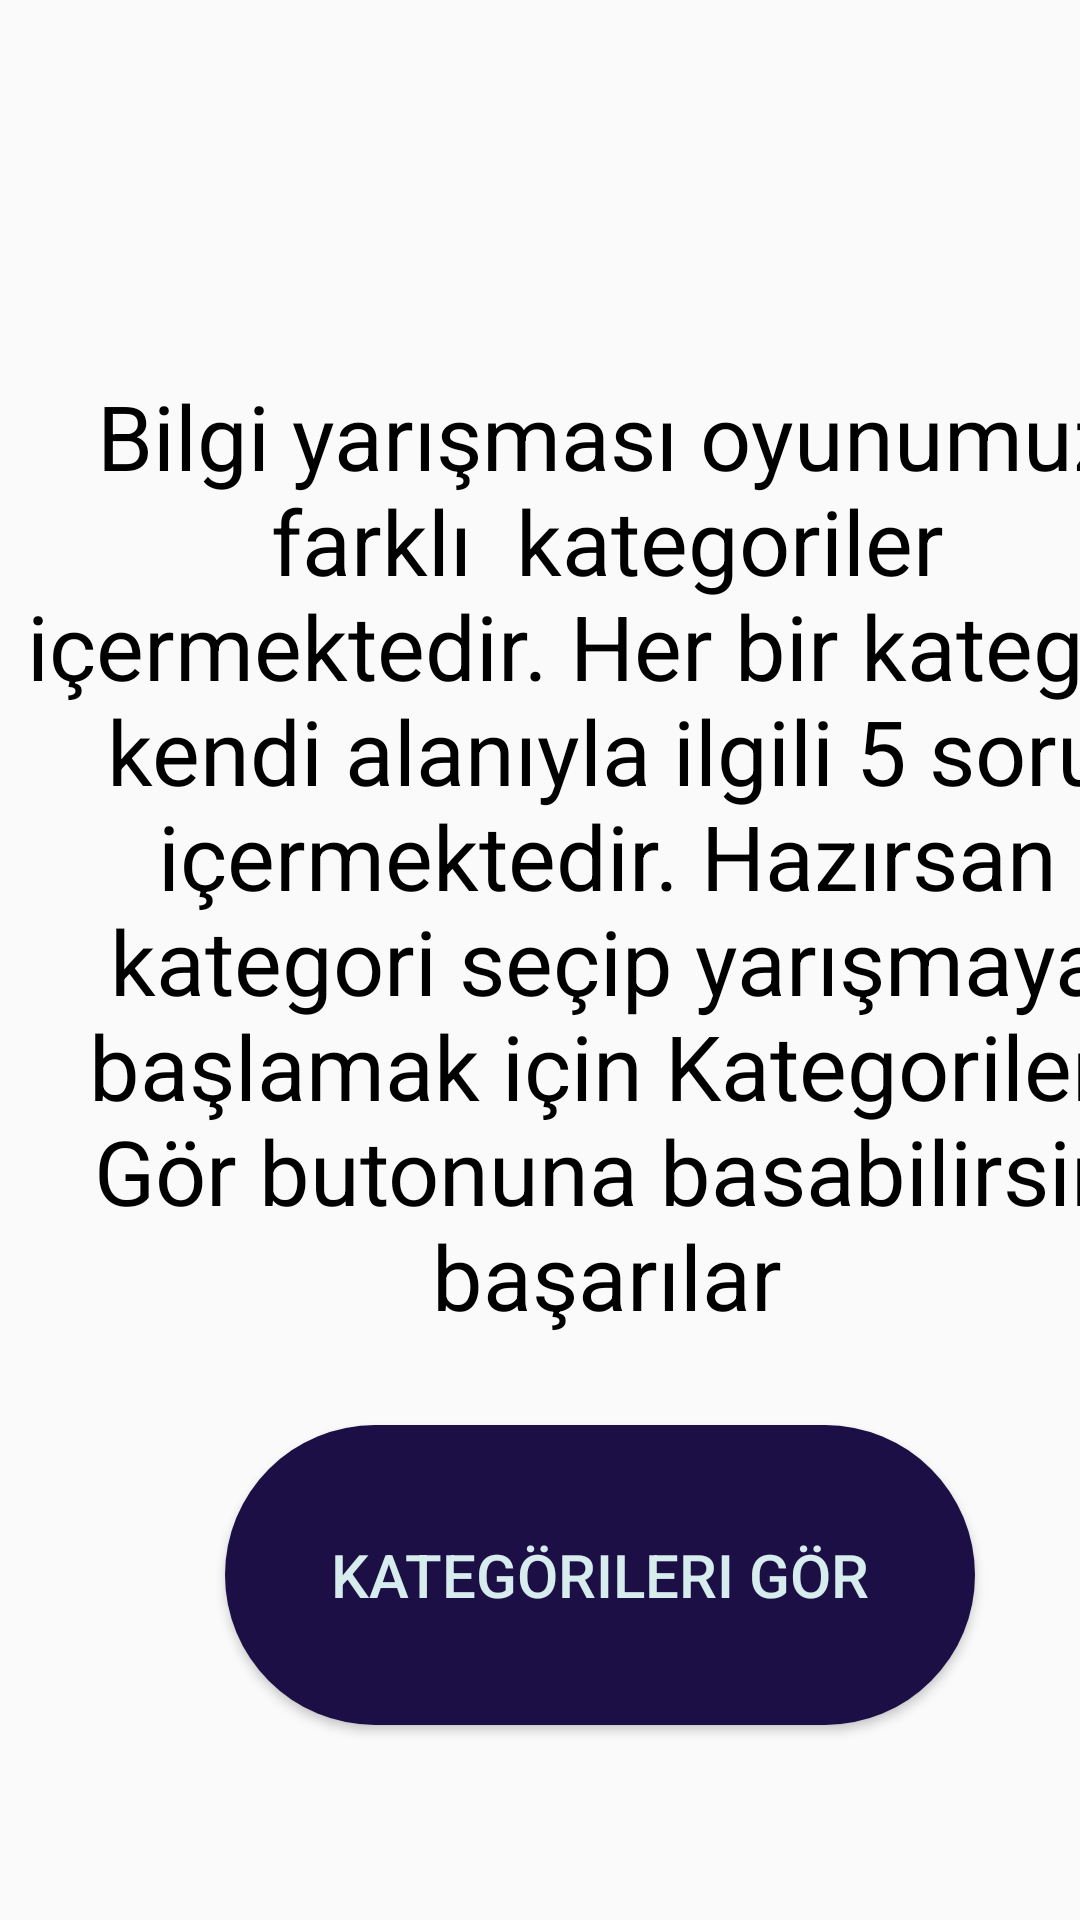

Here is an Android app screen rendered from its layout file. Give the layout XML and the strings, colors and styles it references.
<!-- AndroidManifest.xml: application theme AppTheme -->
<!-- res/layout/activitiy_kurallar.xml -->
<?xml version="1.0" encoding="utf-8"?>
<androidx.constraintlayout.widget.ConstraintLayout xmlns:android="http://schemas.android.com/apk/res/android"
    xmlns:app="http://schemas.android.com/apk/res-auto"
    xmlns:tools="http://schemas.android.com/tools"
    android:layout_width="match_parent"
    android:layout_height="match_parent">

    <TextView
        android:id="@+id/textView"
        android:layout_width="405dp"
        android:layout_height="350dp"
        android:layout_marginTop="125dp"
        android:text="Bilgi yarışması oyunumuz farklı  kategoriler içermektedir. Her bir kategori kendi alanıyla ilgili 5 soru içermektedir.
Hazırsan kategori seçip yarışmaya başlamak için Kategorileri Gör butonuna basabilirsin başarılar"
        android:textAlignment="center"
        android:textColor="@color/black"
        android:textSize="30dp"
        app:layout_constraintStart_toStartOf="parent"
        app:layout_constraintTop_toTopOf="parent"
        tools:ignore="MissingConstraints" />

    <Button
        android:id="@+id/button5"
        android:layout_width="250dp"
        android:layout_height="100dp"
        android:layout_marginStart="75dp"
        android:background="@drawable/btn_design"
        android:gravity="center"
        android:text="Kategörileri gör"
        android:textColor="@color/logoYaziRengi"
        android:textSize="@dimen/yaziBoyut"
        app:layout_constraintStart_toStartOf="parent"
        app:layout_constraintTop_toBottomOf="@+id/textView"
        tools:ignore="MissingConstraints" />
</androidx.constraintlayout.widget.ConstraintLayout>
<!-- resources referenced by this layout -->
<resources>
  <color name="black">#FF000000</color>
  <color name="logoYaziRengi">#d7ecec</color>
  <dimen name="yaziBoyut">20dp</dimen>
  <!-- drawable btn_design (drawable) -->
  <?xml version="1.0" encoding="utf-8"?>
  <selector xmlns:android="http://schemas.android.com/apk/res/android">
      android:layout_height="wrap_content"
      android:layout_width="wrap_content">
      <item>
          <shape android:shape="rectangle">
              <solid
                  android:color="@color/blue"
                  android:paddingLeft="@dimen/paddingBoyut"
                  android:paddingTop="@dimen/paddingBoyut"/>
              />
              <corners android:radius="@dimen/radiusBoyut" />
  
              <padding
                  android:left="@dimen/paddingBoyut"
                  android:top="@dimen/paddingBoyut"
                  android:right="@dimen/paddingBoyut"
                  android:bottom="@dimen/paddingBoyut" />
          </shape>
      </item>
  </selector>
  <style name="AppTheme" parent="Theme.AppCompat.Light.NoActionBar">
          
          <item name="colorPrimary">@color/blue</item>
          <item name="colorPrimaryDark">@color/blue</item>
          <item name="colorAccent">@color/blue</item>
      </style>
  <color name="blue">#1c0f45</color>
  <dimen name="paddingBoyut">10dp</dimen>
  <dimen name="radiusBoyut">50dp</dimen>
</resources>
